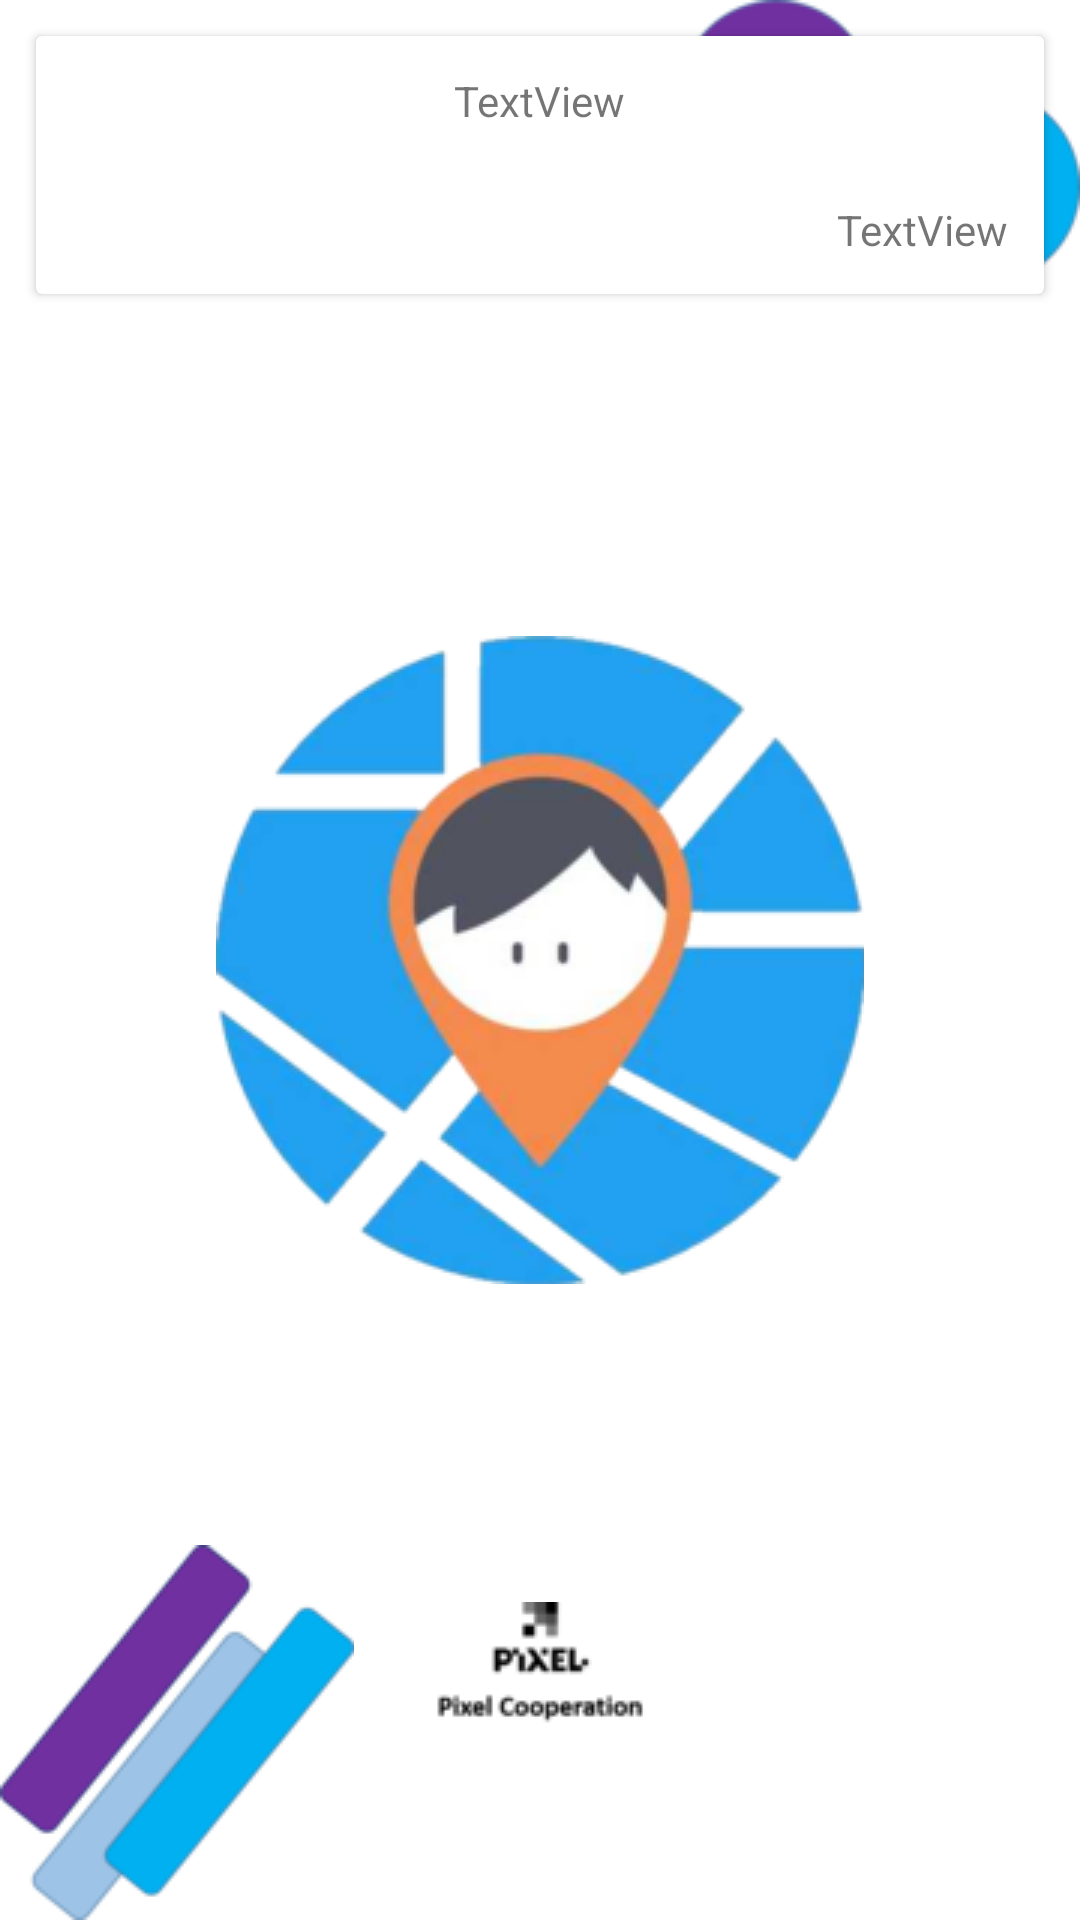

Here is an Android app screen rendered from its layout file. Give the layout XML and the strings, colors and styles it references.
<!-- AndroidManifest.xml: application theme AppTheme -->
<!-- res/layout/single_report_page.xml -->
<?xml version="1.0" encoding="utf-8"?>
<FrameLayout android:layout_height="wrap_content"
    android:layout_width="match_parent"
    xmlns:android="http://schemas.android.com/apk/res/android">

    <androidx.cardview.widget.CardView xmlns:android="http://schemas.android.com/apk/res/android"
        android:layout_width="match_parent"
        android:layout_height="wrap_content"
        android:layout_margin="12dp">

        <LinearLayout
            android:layout_width="match_parent"
            android:layout_height="match_parent"
            android:orientation="vertical">

            <TextView
                android:id="@+id/single_report_txt"
                android:layout_width="wrap_content"
                android:layout_height="wrap_content"
                android:layout_gravity="center"
                android:layout_margin="12dp"
                android:text="TextView" />

            <TextView
                android:id="@+id/report_page_no"
                android:layout_width="wrap_content"
                android:layout_height="wrap_content"
                android:layout_gravity="bottom|right|end"
                android:padding="12dp"
                android:text="TextView" />
        </LinearLayout>

    </androidx.cardview.widget.CardView>
</FrameLayout>
<!-- resources referenced by this layout -->
<resources>
  <style name="AppTheme" parent="Theme.AppCompat.Light.NoActionBar">
          
          <item name="android:windowBackground">@drawable/splash_screen</item>
          <item name="colorPrimary">@color/colorPrimary</item>
          <item name="colorPrimaryDark">@color/colorPrimaryDark</item>
          <item name="colorAccent">@color/colorAccent</item>
      </style>
  <!-- drawable splash_screen (drawable) -->
  <?xml version="1.0" encoding="utf-8"?>
  <layer-list xmlns:android="http://schemas.android.com/apk/res/android">
      <item android:drawable="@color/backgroundSplash" />
      <item>
          <bitmap
              android:gravity="center"
              android:src="@drawable/splash_center" />
      </item>
  </layer-list>
  <color name="colorPrimary">#008577</color>
  <color name="colorPrimaryDark">#00574B</color>
  <color name="colorAccent">#1E6FE9</color>
  <color name="backgroundSplash">#bcd6ed</color>
  <!-- drawable splash_center: png bitmap (drawable, 33071 bytes) -->
</resources>
